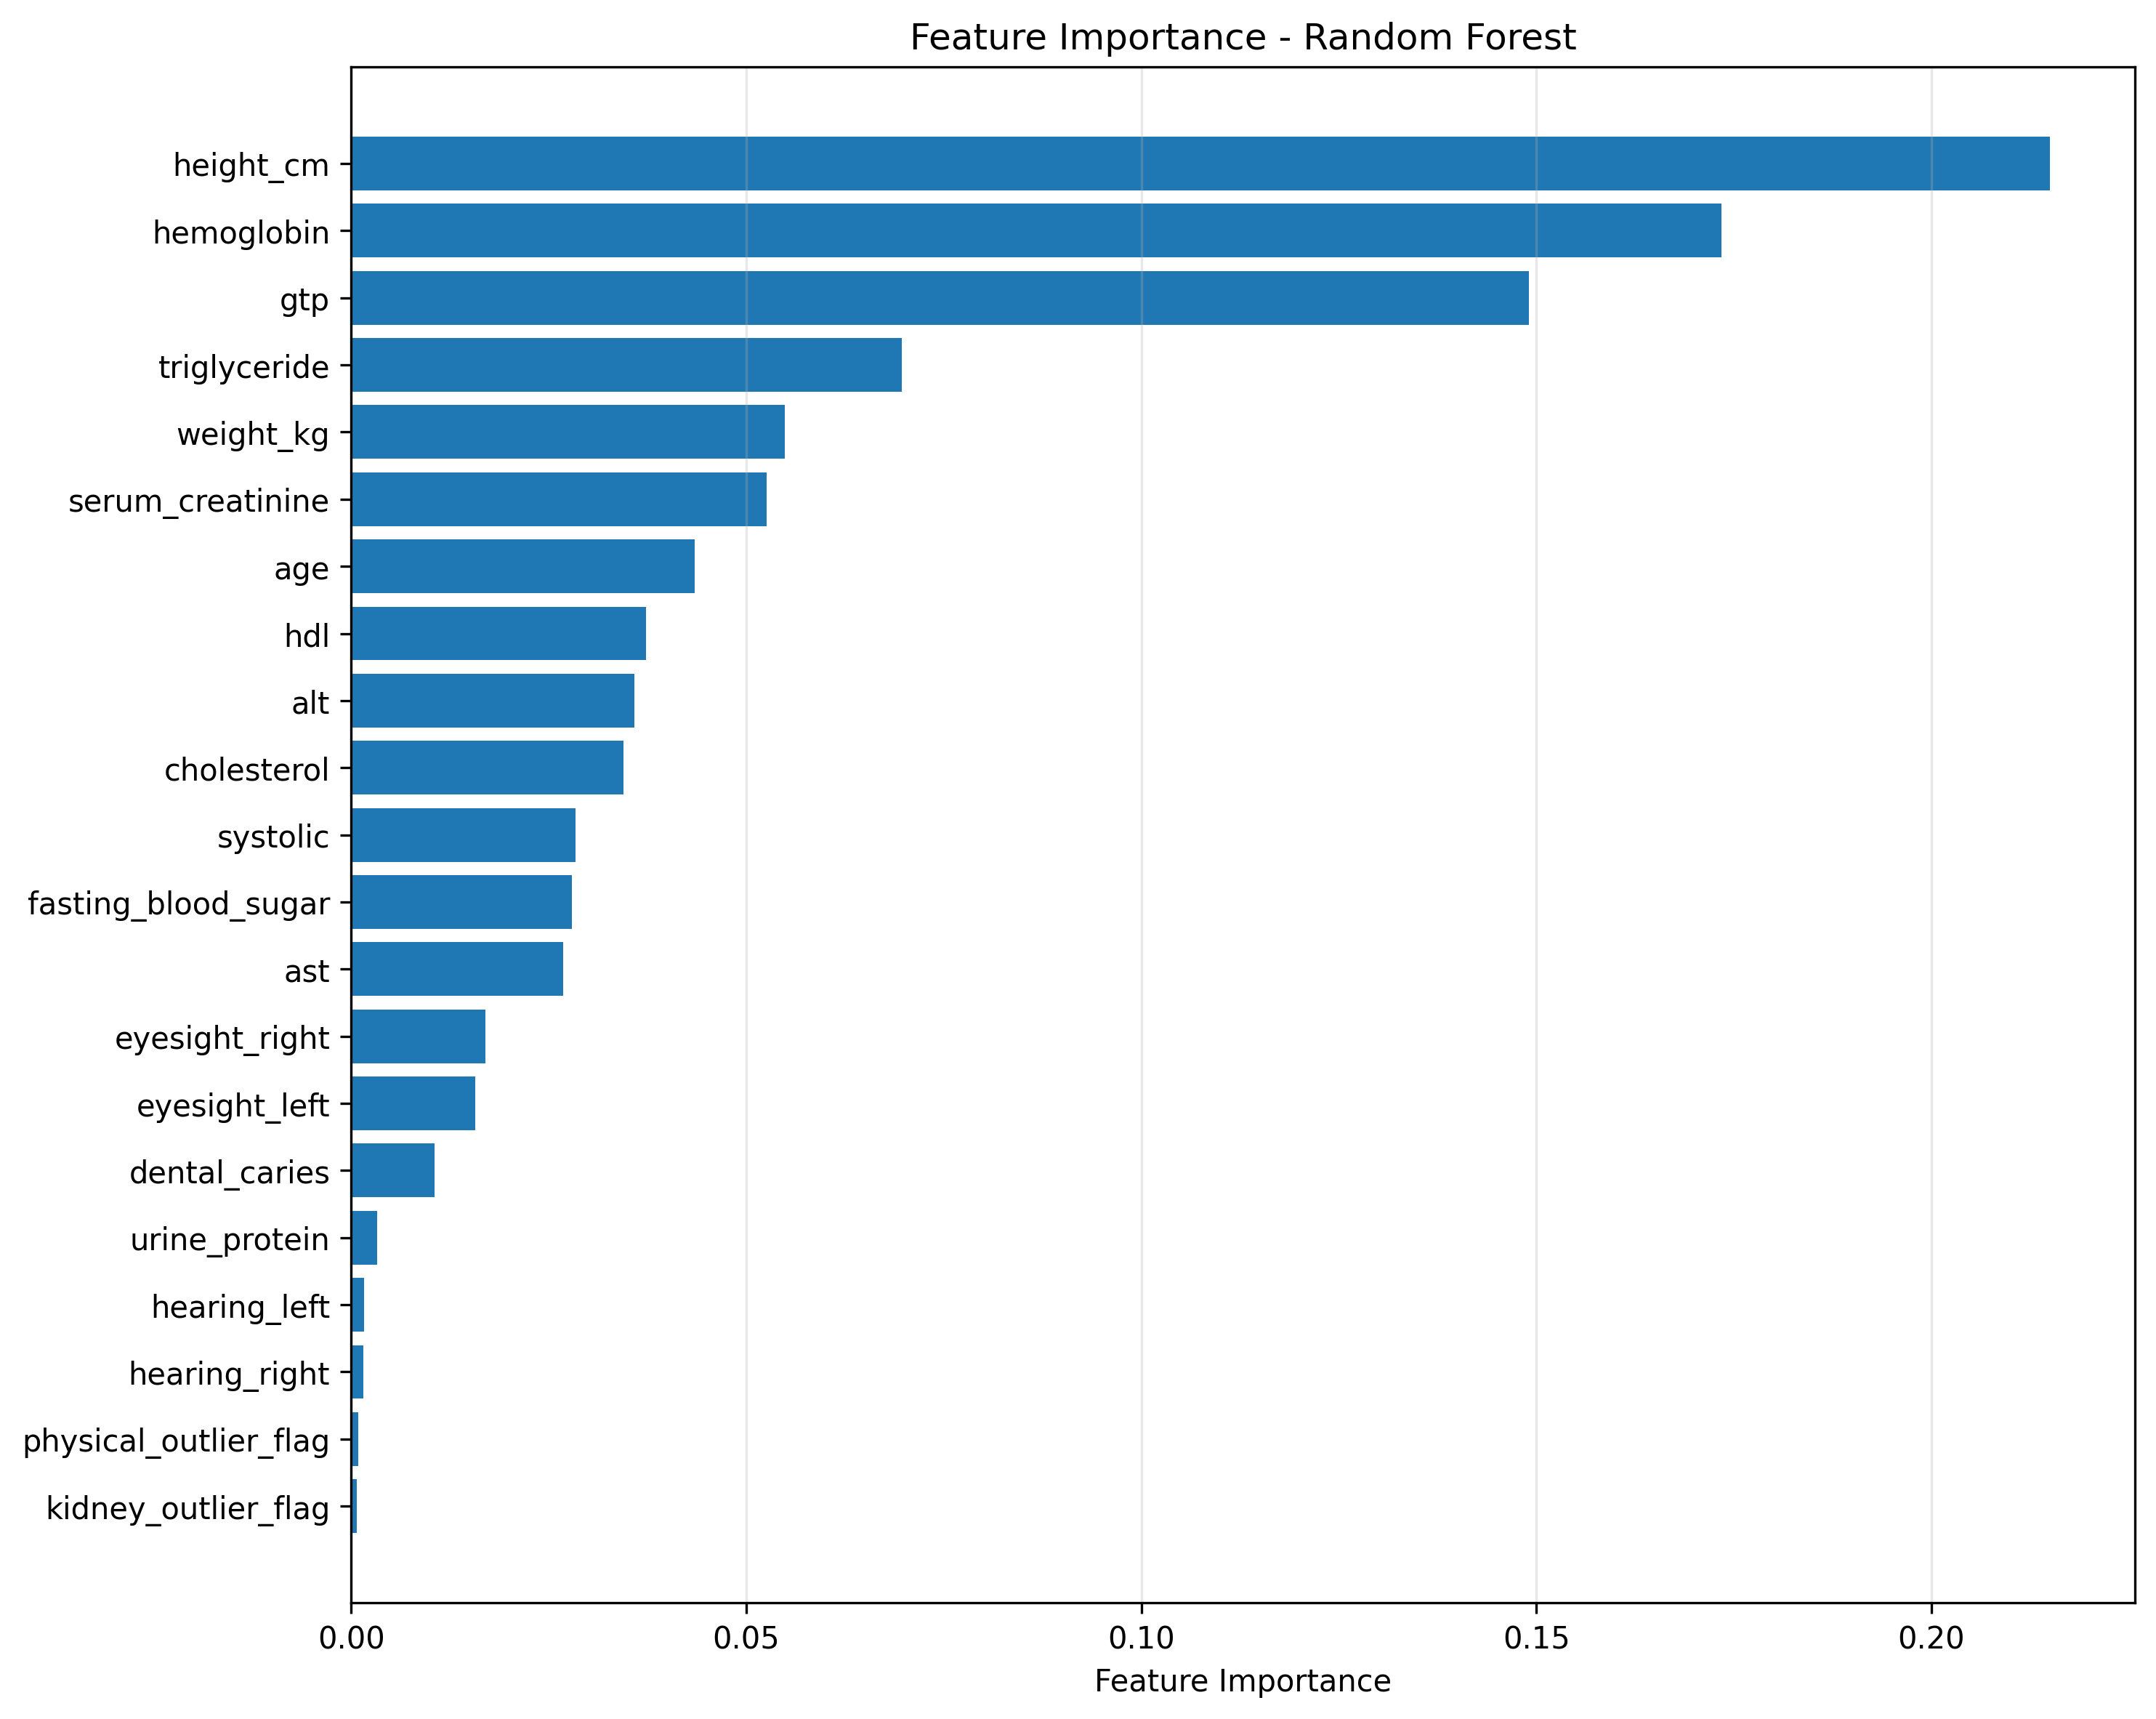

Values plotted in this chart, from the file beside it:
feature, importance
kidney_outlier_flag, 0.0006799
physical_outlier_flag, 0.0008942
hearing_right, 0.001504
hearing_left, 0.001629
urine_protein, 0.003303
dental_caries, 0.01056
eyesight_left, 0.01568
eyesight_right, 0.01699
ast, 0.0268
fasting_blood_sugar, 0.02797
systolic, 0.02838
cholesterol, 0.03449
alt, 0.0358
hdl, 0.03727
age, 0.04342
serum_creatinine, 0.05259
weight_kg, 0.05487
triglyceride, 0.06965
gtp, 0.149
hemoglobin, 0.1735
height_cm, 0.215
